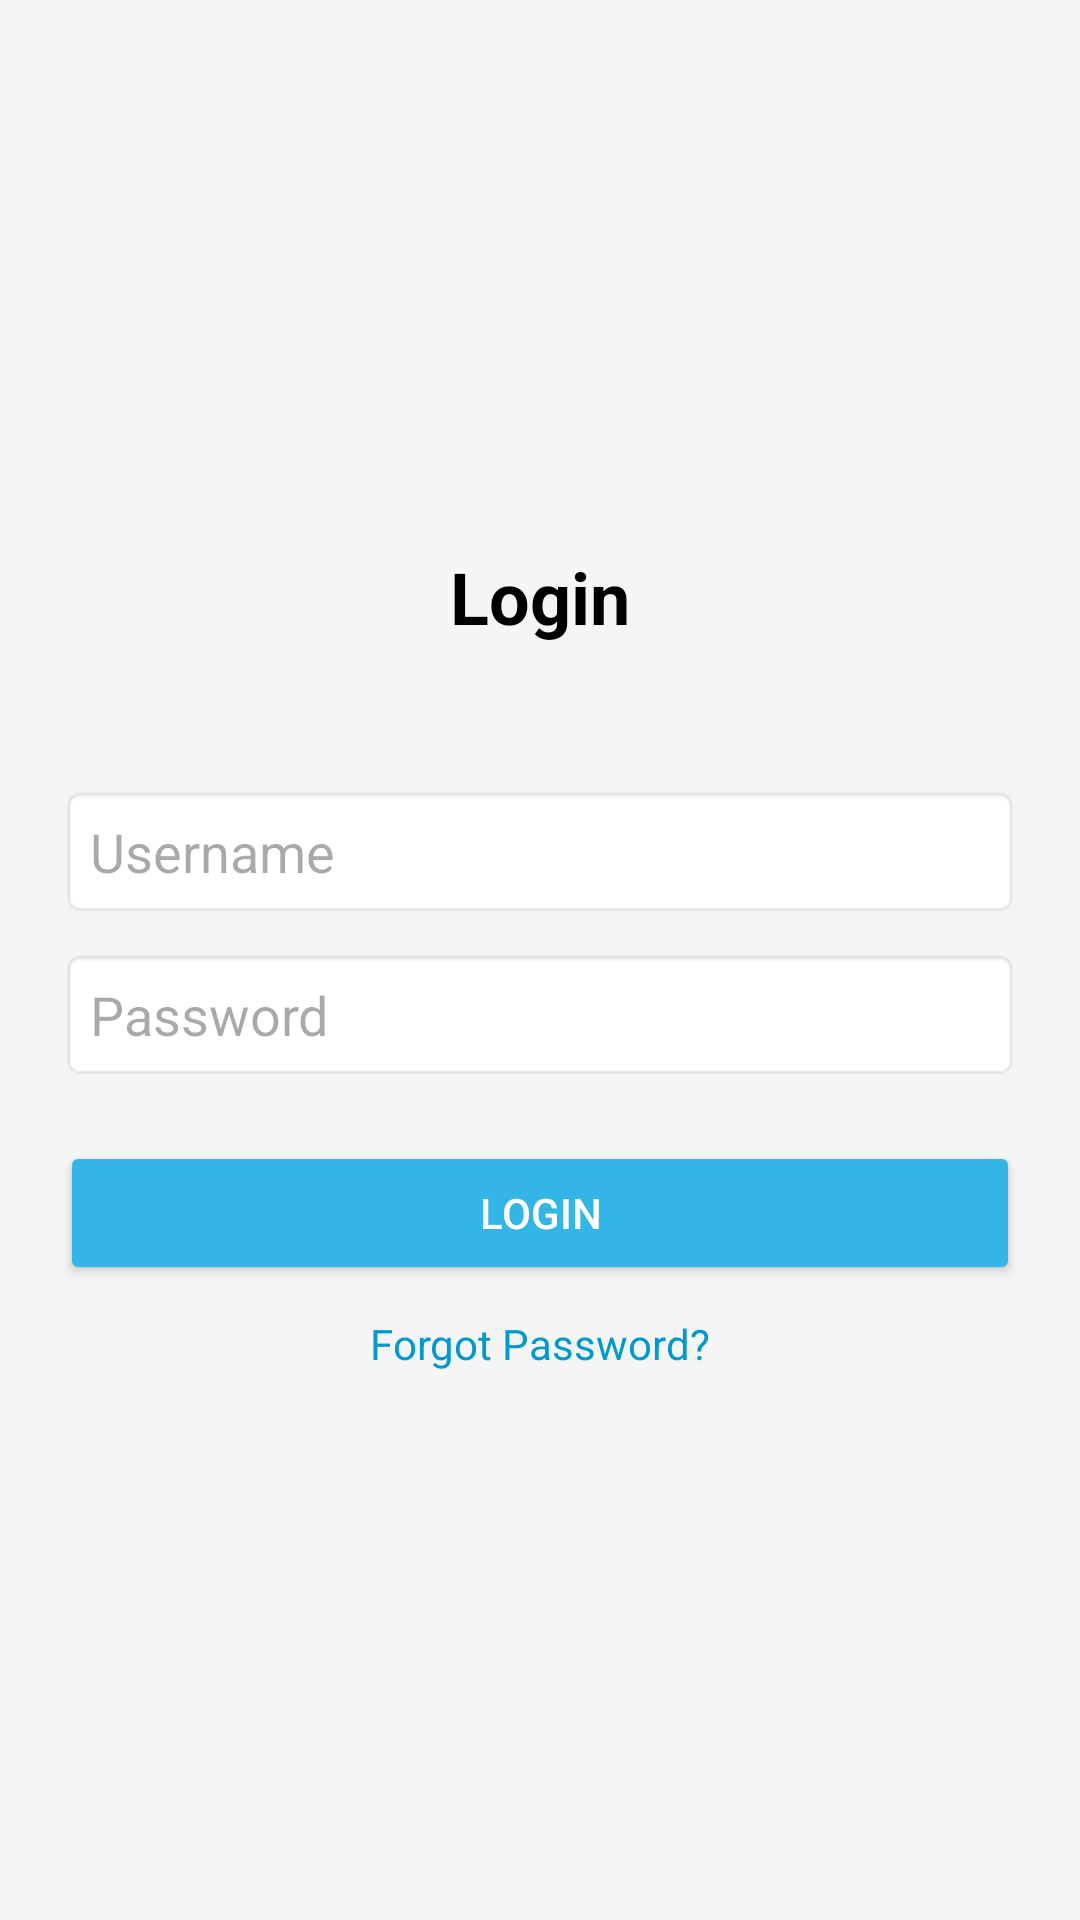

Produce the Android XML layout that renders to this screen, including the resource entries it uses.
<!-- AndroidManifest.xml: application theme Theme.Appdev_prac -->
<!-- res/layout/activity_login.xml -->
<?xml version="1.0" encoding="utf-8"?>
<LinearLayout xmlns:android="http://schemas.android.com/apk/res/android"
    xmlns:app="http://schemas.android.com/apk/res-auto"
    xmlns:tools="http://schemas.android.com/tools"
    android:id="@+id/main"
    android:layout_width="match_parent"
    android:layout_height="match_parent"
    android:orientation="vertical"
    android:padding="20dp"
    android:gravity="center"
    android:background="#F5F5F5"
    tools:context=".LoginActivity">

    <TextView
        android:id="@+id/title"
        android:layout_width="wrap_content"
        android:layout_height="wrap_content"
        android:text="Login"
        android:textSize="24sp"
        android:textStyle="bold"
        android:textColor="#000"
        android:layout_marginBottom="20dp"/>

    <TextView
        android:id="@+id/warning"
        android:layout_width="wrap_content"
        android:layout_height="wrap_content"
        android:textSize="16sp"
        android:textColor="#FF0000"
        android:layout_marginBottom="5dp" />

    <EditText
        android:id="@+id/loginName"
        android:layout_width="match_parent"
        android:layout_height="wrap_content"
        android:hint="Username"
        android:inputType="text"
        android:padding="10dp"
        android:textColor="#000"
        android:background="@android:drawable/editbox_background"/>

    <EditText
        android:id="@+id/loginPassword"
        android:layout_width="match_parent"
        android:layout_height="wrap_content"
        android:hint="Password"
        android:inputType="textPassword"
        android:padding="10dp"
        android:textColor="#000"
        android:background="@android:drawable/editbox_background"
        android:layout_marginTop="10dp"/>

    <Button
        android:id="@+id/loginButton"
        android:layout_width="match_parent"
        android:layout_height="wrap_content"
        android:text="Login"
        android:layout_marginTop="20dp"
        android:backgroundTint="@android:color/holo_blue_light"
        android:textColor="@android:color/white"
        android:padding="10dp"/>

    <TextView
        android:id="@+id/forgotPassword"
        android:layout_width="wrap_content"
        android:layout_height="wrap_content"
        android:text="Forgot Password?"
        android:textColor="@android:color/holo_blue_dark"
        android:layout_marginTop="10dp"
        android:clickable="true"
        android:focusable="true"/>
</LinearLayout>
<!-- resources referenced by this layout -->
<resources>
  <style name="Theme.Appdev_prac" parent="Base.Theme.Appdev_prac" />
  <style name="Base.Theme.Appdev_prac" parent="Theme.Material3.DayNight.NoActionBar">
          
          
      </style>
</resources>
